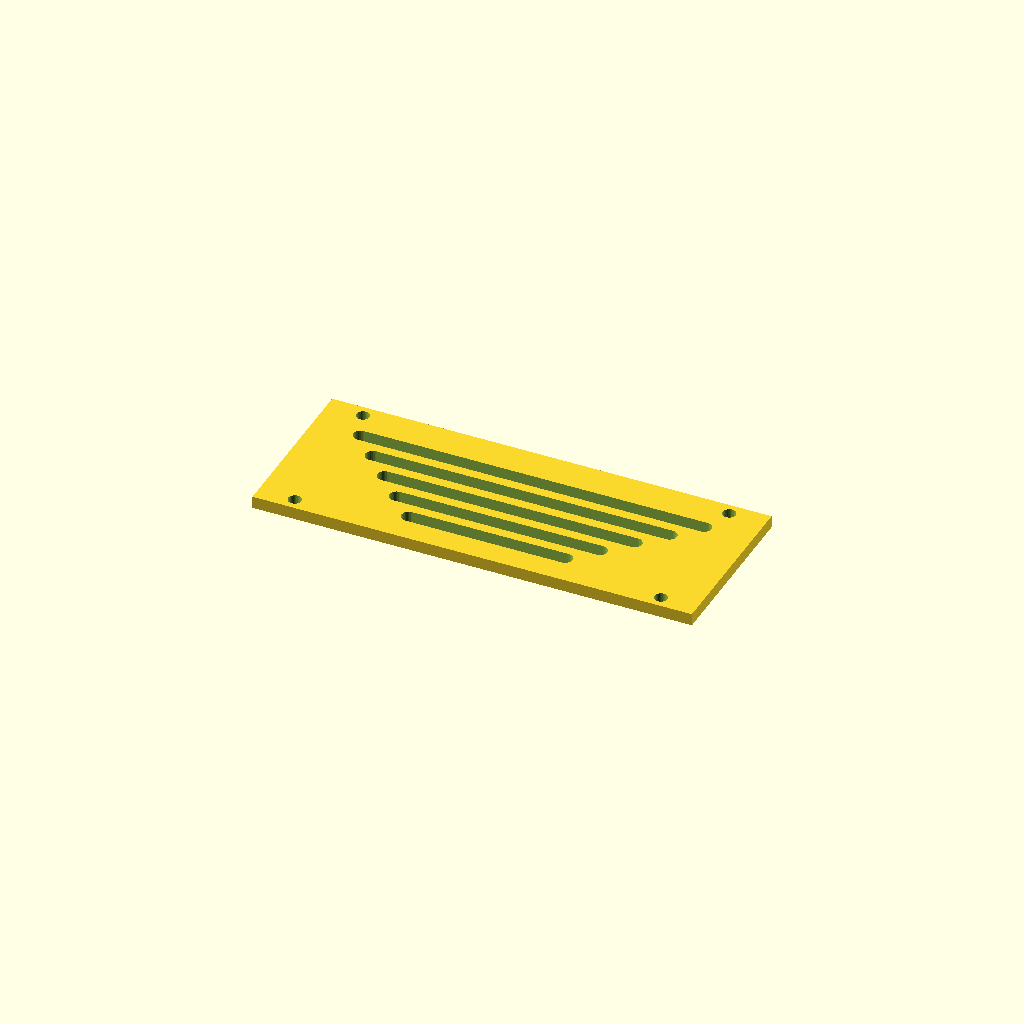
Cell 1 — every parameter at its default value.
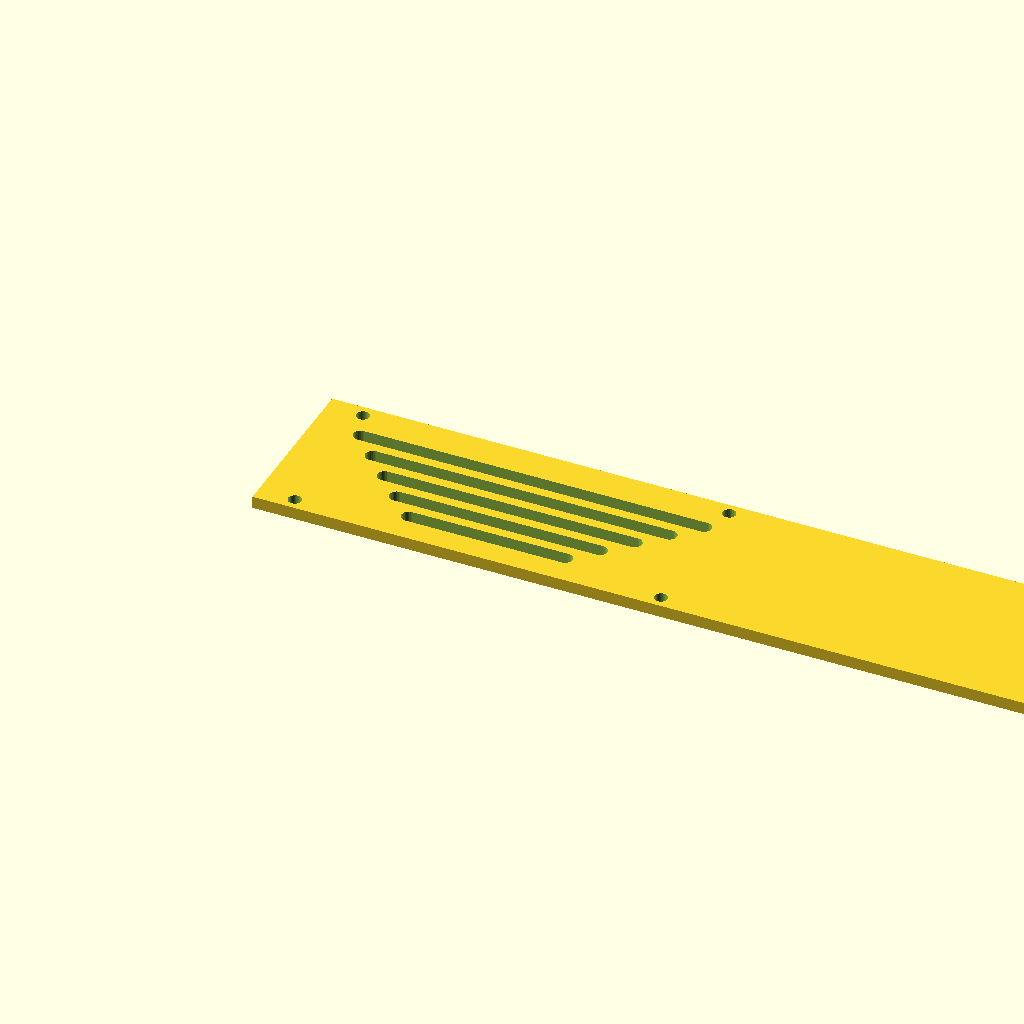
Cell 2 — panel_w set to 360, the other parameters unchanged.
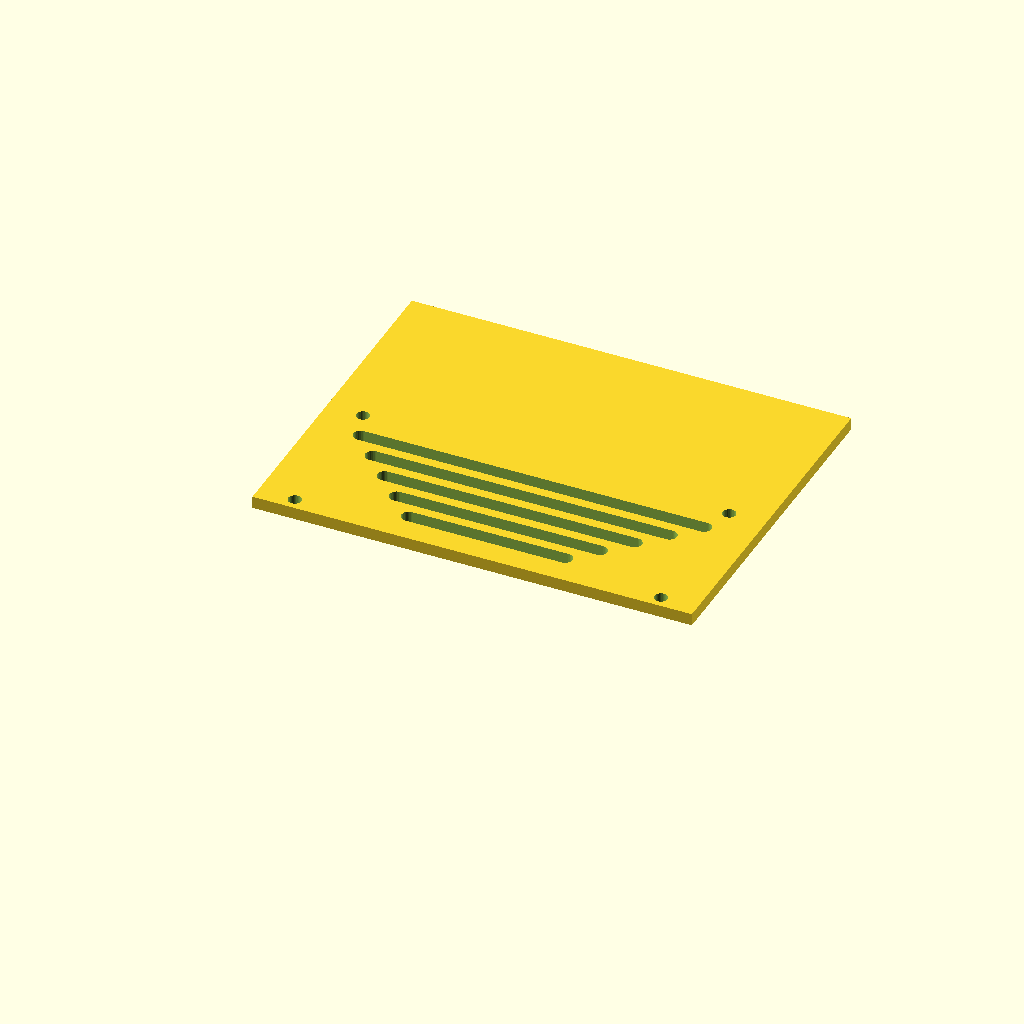
Cell 3: panel_d = 140 (everything else at default).
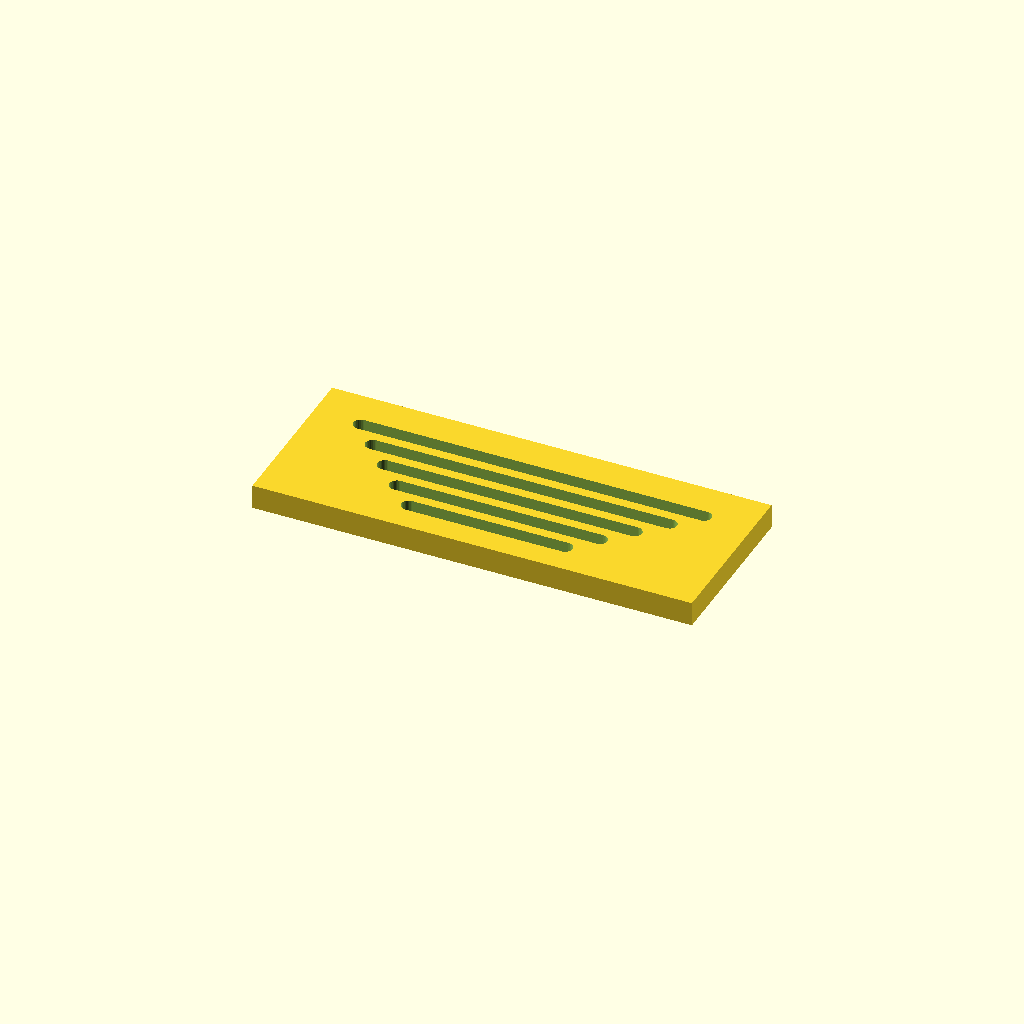
Cell 4: thick = 10 (everything else at default).
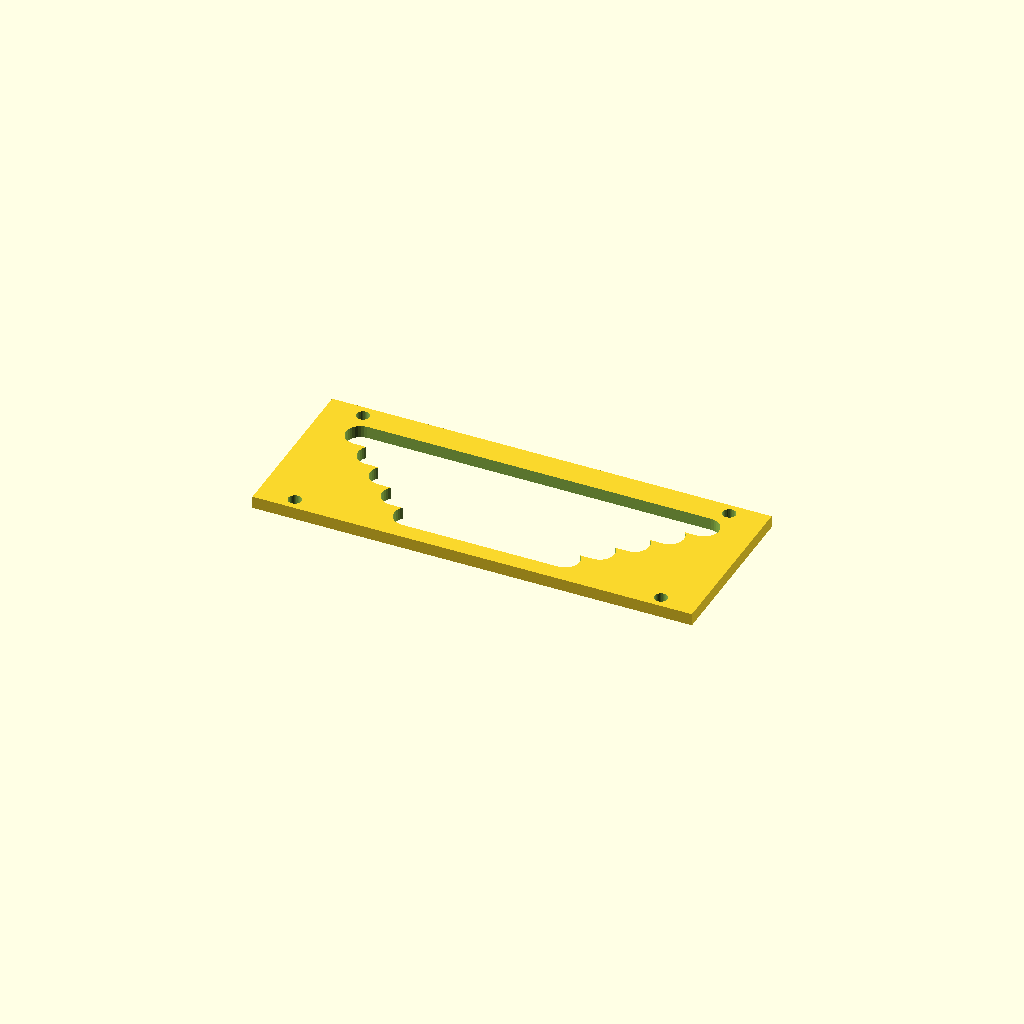
Cell 5: the same model with slot_w = 12.
All cells are drawn from one camera (rotation 55°, 0°, 25°, orthographic, colour scheme Cornfield), so only the parameter changes between them.
Source of the model, optional_data/data/gen3/slottedpanels/part_0070.scad:
$fn = 32;

// ----------------------------------------------------------------------
// Slotted panel: 180 x 70 mm, 5 рядов of slots
// ----------------------------------------------------------------------

// --- parameters (mm) ---
panel_w = 180;            // panel width
panel_d = 70;             // panel depth
thick = 5;                // panel thickness
slot_w = 6;               // slot width
pitch0 = 10;              // first row pitch
pitch_step = 1.2;         // pitch increase per row
margin = 10;              // margin around the slot field
rows = 5;                 // number of slot rows
mount_d = 5.4;            // mounting holes
mount_x = 75;             // mounting hole offset

difference() {
  union() {
    cube([panel_w, panel_d, thick]);
  }
  /* slot rows: stadium shaped cutters, 2.5 mm clear of both faces */
  /* row 0: pitch 10, length 64 */
  hull() {
    translate([58, 13, -2.5]) cylinder(h = thick + 5, d = slot_w);
    translate([122, 13, -2.5]) cylinder(h = thick + 5, d = slot_w);
  }
  /* row 1: pitch 10, length 83.2 */
  hull() {
    translate([48.4, 23, -2.5]) cylinder(h = thick + 5, d = slot_w);
    translate([131.6, 23, -2.5]) cylinder(h = thick + 5, d = slot_w);
  }
  /* row 2: pitch 10, length 102.4 */
  hull() {
    translate([38.8, 33, -2.5]) cylinder(h = thick + 5, d = slot_w);
    translate([141.2, 33, -2.5]) cylinder(h = thick + 5, d = slot_w);
  }
  /* row 3: pitch 10, length 121.6 */
  hull() {
    translate([29.2, 43, -2.5]) cylinder(h = thick + 5, d = slot_w);
    translate([150.8, 43, -2.5]) cylinder(h = thick + 5, d = slot_w);
  }
  /* row 4: pitch 10, length 140.8 */
  hull() {
    translate([19.6, 53, -2.5]) cylinder(h = thick + 5, d = slot_w);
    translate([160.4, 53, -2.5]) cylinder(h = thick + 5, d = slot_w);
  }
  translate([15, 5, -2.5]) cylinder(h = 10, d = mount_d);
  translate([15, 65, -2.5]) cylinder(h = 10, d = mount_d);
  translate([165, 5, -2.5]) cylinder(h = 10, d = mount_d);
  translate([165, 65, -2.5]) cylinder(h = 10, d = mount_d);
}
Parameter table extracted from the source (name, type, default, range or options):
panel_w: number, default 180
panel_d: number, default 70
thick: number, default 5
slot_w: number, default 6
pitch0: number, default 10
pitch_step: number, default 1.2
margin: number, default 10
rows: number, default 5
mount_d: number, default 5.4
mount_x: number, default 75
